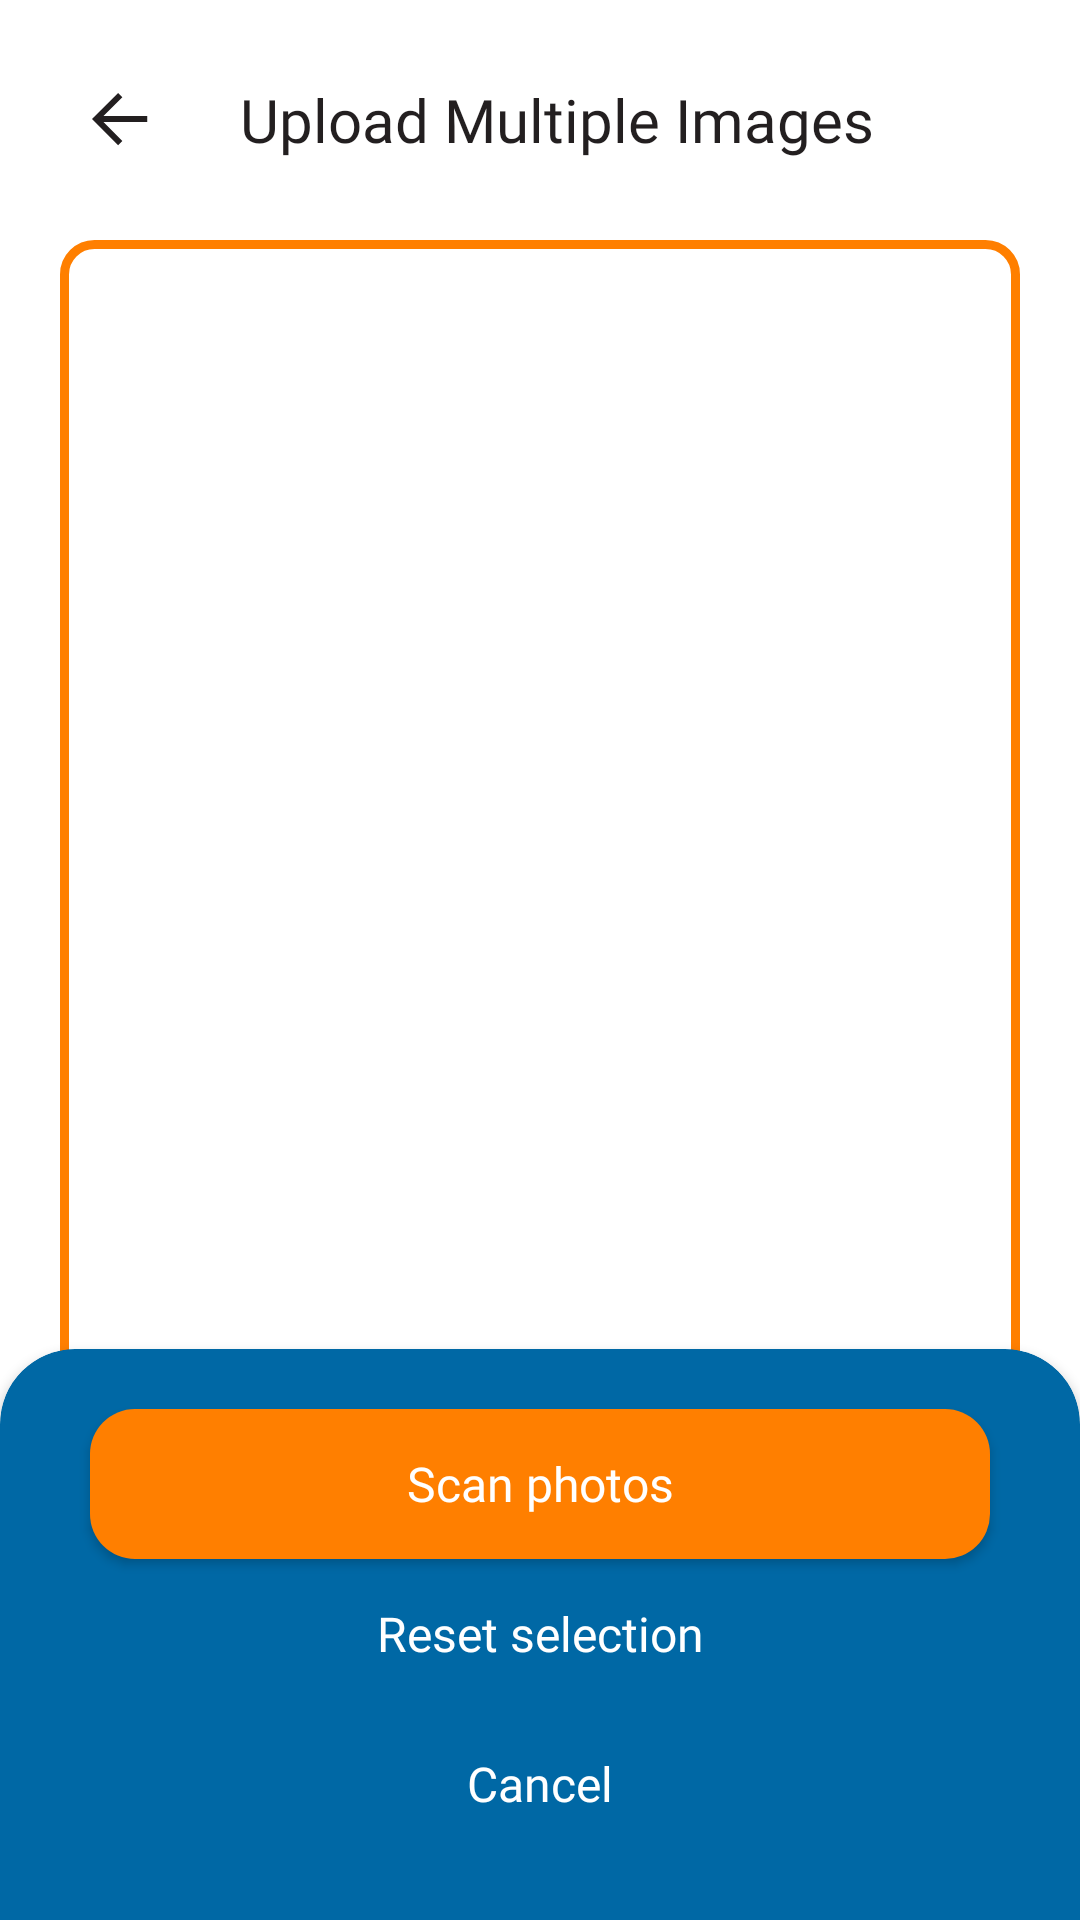

Layout XML and referenced resources for this Android screen:
<!-- AndroidManifest.xml: application theme Theme.ETago -->
<!-- res/layout/activity_upload_multiple_img.xml -->
<?xml version="1.0" encoding="utf-8"?>
<RelativeLayout xmlns:android="http://schemas.android.com/apk/res/android"
    xmlns:app="http://schemas.android.com/apk/res-auto"
    xmlns:tools="http://schemas.android.com/tools"
    android:layout_width="match_parent"
    android:layout_height="match_parent"
    android:background="@color/white"
    tools:context=".home.UploadImg">

    <LinearLayout
        android:id="@+id/header_container"
        android:layout_width="match_parent"
        android:layout_height="wrap_content"
        android:layout_margin="20dp"
        android:gravity="center_vertical"
        android:orientation="horizontal"
        android:layout_alignParentTop="true"
        android:layout_alignParentStart="true"
        android:layout_alignParentEnd="true">

        <ImageButton
            android:id="@+id/back_btn"
            android:layout_width="40dp"
            android:layout_height="40dp"
            android:layout_gravity="center_vertical"
            android:background="@color/transparent"
            android:src="@drawable/svg_arrow"
            app:tint="@color/alt_black"
            tools:ignore="SpeakableTextPresentCheck,TouchTargetSizeCheck" />  
        />

        <TextView
            android:id="@+id/header_txt"
            android:layout_width="0dp"
            android:layout_height="wrap_content"
            android:layout_weight="1"
            android:layout_marginLeft="20dp"
            android:fontFamily="@font/montserrat_bold"
            android:text="Upload Multiple Images"
            android:textColor="@color/alt_black"
            android:textSize="20sp" />


    </LinearLayout>



    <androidx.appcompat.widget.AppCompatImageView
        android:id="@+id/uploaded_img"
        android:layout_width="match_parent"
        android:layout_height="550dp"
        android:background="@drawable/outline_drawable"
        android:backgroundTint="@color/orange"
        android:scaleType="fitCenter"
        android:src="@drawable/image_icon"
        android:padding="10dp"
        android:layout_marginLeft="20dp"
        android:layout_marginRight="20dp"
        android:layout_below="@+id/header_container"
        android:visibility="gone"
        />

    <ScrollView
        android:layout_width="match_parent"
        android:layout_height="500dp"
        android:layout_below="@+id/header_container"
        android:padding="10dp"
        android:layout_marginLeft="20dp"
        android:layout_marginRight="20dp"
        android:background="@drawable/outline_drawable"
        android:backgroundTint="@color/orange"
        >
        <androidx.recyclerview.widget.RecyclerView
            android:id="@+id/uploaded_imgs_rv"
            android:layout_width="match_parent"
            android:layout_height="wrap_content"
            />

    </ScrollView>

    <androidx.cardview.widget.CardView
        android:id="@+id/buttons_cardview"
        android:layout_width="match_parent"
        android:layout_height="250dp"
        android:layout_alignParentBottom="true"
        android:layout_marginTop="20dp"
        android:layout_marginBottom="-60dp"
        app:cardBackgroundColor="@color/light_blue"
        app:cardCornerRadius="25dp"

        />

    <LinearLayout
        android:id="@+id/buttons_cardview_layout"
        android:layout_width="match_parent"
        android:layout_height="wrap_content"
        android:layout_alignTop="@+id/buttons_cardview"
        android:elevation="4dp"
        android:gravity="center"
        android:orientation="vertical">

        <androidx.appcompat.widget.AppCompatButton
            android:id="@+id/scan_photos_btn"
            android:layout_width="300dp"
            android:layout_height="50dp"
            android:layout_marginTop="20dp"
            android:background="@drawable/custom_btn_bg"
            android:fontFamily="@font/montserrat_bold"
            android:text="Scan photos"
            android:textAllCaps="false"
            android:textColor="@color/white"
            android:textSize="16sp" />

        <androidx.appcompat.widget.AppCompatButton
            android:id="@+id/reset_selection_btn"
            android:layout_width="match_parent"
            android:layout_height="50dp"
            android:background="@color/transparent"
            android:fontFamily="@font/montserrat_bold"
            android:text="Reset selection"
            android:textAllCaps="false"
            android:textColor="@color/white"
            android:textSize="16sp" />

        <androidx.appcompat.widget.AppCompatButton
            android:id="@+id/cancel_btn"
            android:layout_width="match_parent"
            android:layout_height="50dp"
            android:background="@color/transparent"
            android:fontFamily="@font/montserrat_bold"
            android:text="Cancel"
            android:textAllCaps="false"
            android:textColor="@color/white"
            android:textSize="16sp" />
    </LinearLayout>


</RelativeLayout>
<!-- resources referenced by this layout -->
<resources>
  <color name="alt_black">#231F20</color>
  <color name="light_blue">#0068A5</color>
  <color name="orange">#FF7F00</color>
  <color name="transparent">#00000000</color>
  <color name="white">#FFFFFF</color>
  <!-- drawable custom_btn_bg (drawable) -->
  <shape xmlns:android="http://schemas.android.com/apk/res/android">
      <solid android:color="@color/orange" />
      <corners android:radius="15dp" /> 
  
  </shape>
  <!-- drawable image_icon (drawable) -->
  <vector android:height="24dp" android:tint="#FF7F00"
      android:viewportHeight="24" android:viewportWidth="24"
      android:width="24dp" xmlns:android="http://schemas.android.com/apk/res/android">
      <path android:fillColor="@android:color/white" android:pathData="M21,19V5c0,-1.1 -0.9,-2 -2,-2H5c-1.1,0 -2,0.9 -2,2v14c0,1.1 0.9,2 2,2h14c1.1,0 2,-0.9 2,-2zM8.5,13.5l2.5,3.01L14.5,12l4.5,6H5l3.5,-4.5z"/>
  </vector>
  <!-- drawable outline_drawable (drawable) -->
  <shape xmlns:android="http://schemas.android.com/apk/res/android">
      <solid android:color="@android:color/transparent" /> 
      <stroke
          android:width="3dp"
          android:color="@color/dark_blue"/>
      <corners android:radius="10dp" /> 
  </shape>
  <!-- drawable svg_arrow (drawable) -->
  <vector xmlns:android="http://schemas.android.com/apk/res/android"
      android:width="19dp"
      android:height="18dp"
      android:viewportWidth="19"
      android:viewportHeight="18">
    <path
        android:pathData="M3.828,7.707L18.414,7.707L18.414,9.707L3.828,9.707L10.121,16L8.707,17.414L-0,8.707L8.707,-0L10.121,1.414L3.828,7.707Z"
        android:fillColor="@color/alt_black"
        android:fillType="evenOdd"/>
  </vector>
  <style name="Theme.ETago" parent="Base.Theme.ETago" />
  <color name="dark_blue">#173058</color>
  <style name="Base.Theme.ETago" parent="Theme.Material3.DayNight.NoActionBar">
          
          
  
       </style>
</resources>
